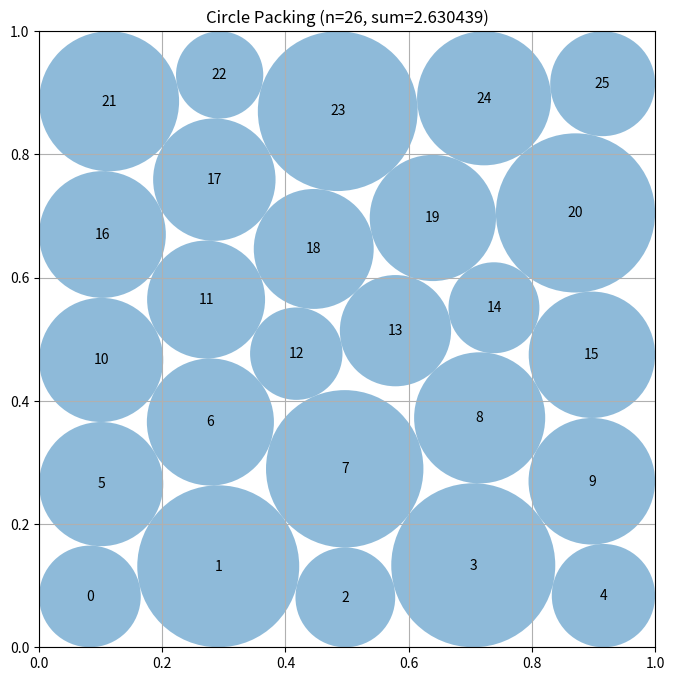

Recreate this plot in Python.
# EVOLVE-BLOCK-START
"""High-quality unequal-circle packing constructor for n=26."""
import numpy as np


def construct_packing():
    """
    Find a dense packing of 26 variable-radius circles in the unit square.

    Several row-contact topologies are explored.  Each local solve optimizes
    all center coordinates and radii simultaneously; the best feasible result
    is returned after a strict final geometric scaling.
    """
    n = 26
    pair_i, pair_j = np.triu_indices(n, 1)
    pair_count = len(pair_i)
    variable_count = 3 * n

    def unpack(z):
        return z[:2 * n].reshape(n, 2), z[2 * n:]

    def objective(z):
        return -np.sum(z[2 * n:])

    def objective_jac(z):
        g = np.zeros(variable_count)
        g[2 * n:] = -1.0
        return g

    def constraints(z):
        centers, radii = unpack(z)
        d = centers[pair_i] - centers[pair_j]
        # Squared pair constraints are smooth away from coincident centers and
        # considerably cheaper than 325 norm evaluations.
        pair_gap = np.einsum("ij,ij->i", d, d) - (
            radii[pair_i] + radii[pair_j]
        ) ** 2

        wall_gap = np.concatenate((
            centers[:, 0] - radii,
            1.0 - centers[:, 0] - radii,
            centers[:, 1] - radii,
            1.0 - centers[:, 1] - radii,
        ))
        return np.concatenate((pair_gap, wall_gap))

    def constraint_jac(z):
        centers, radii = unpack(z)
        jac = np.zeros((pair_count + 4 * n, variable_count))

        rows = np.arange(pair_count)
        dx = centers[pair_i, 0] - centers[pair_j, 0]
        dy = centers[pair_i, 1] - centers[pair_j, 1]
        rs = radii[pair_i] + radii[pair_j]

        jac[rows, 2 * pair_i] = 2.0 * dx
        jac[rows, 2 * pair_i + 1] = 2.0 * dy
        jac[rows, 2 * pair_j] = -2.0 * dx
        jac[rows, 2 * pair_j + 1] = -2.0 * dy
        jac[rows, 2 * n + pair_i] = -2.0 * rs
        jac[rows, 2 * n + pair_j] = -2.0 * rs

        k = np.arange(n)
        offset = pair_count

        jac[offset + k, 2 * k] = 1.0
        jac[offset + k, 2 * n + k] = -1.0

        jac[offset + n + k, 2 * k] = -1.0
        jac[offset + n + k, 2 * n + k] = -1.0

        jac[offset + 2 * n + k, 2 * k + 1] = 1.0
        jac[offset + 2 * n + k, 2 * n + k] = -1.0

        jac[offset + 3 * n + k, 2 * k + 1] = -1.0
        jac[offset + 3 * n + k, 2 * n + k] = -1.0

        return jac

    def strictly_feasible_radii(centers, radii):
        """Apply a common safety scale preserving the optimized geometry."""
        factors = [1.0]
        for k in range(n):
            r = radii[k]
            if r > 0.0:
                x, y = centers[k]
                factors.extend((x / r, (1.0 - x) / r,
                                y / r, (1.0 - y) / r))

        d = centers[pair_i] - centers[pair_j]
        distances = np.sqrt(np.einsum("ij,ij->i", d, d))
        radius_sums = radii[pair_i] + radii[pair_j]
        mask = radius_sums > 0.0
        factors.extend((distances[mask] / radius_sums[mask]).tolist())

        scale = min(1.0, min(factors) * (1.0 - 2e-10))
        return radii * max(0.0, scale)

    def layered_seed(row_sizes, phase, rng):
        """
        Produce a wall-aware staggered seed.  Row-level displacements explore
        contact graphs that independent point noise rarely reaches.
        """
        rows = len(row_sizes)
        points = []
        for row, count in enumerate(row_sizes):
            # Broad vertical span permits eventual top and bottom wall contacts.
            y = 0.085 + 0.830 * row / max(rows - 1, 1)

            # Six-circle rows tend to contact side walls; shorter rows are inset.
            inset = 0.075 if count >= 6 else (
                0.115 if count == 5 else 0.170
            )
            xs = np.linspace(inset, 1.0 - inset, count)

            row_shift = 0.010 * np.sin(phase + 1.71 * row)
            row_lift = 0.009 * np.cos(phase + 1.19 * row)

            for col, x in enumerate(xs):
                # Coherent stagger plus small deterministic asymmetry breaks
                # artificial reflection-stationary configurations.
                stagger = 0.012 * ((row + col) & 1) - 0.006
                wiggle_x = 0.004 * np.sin(2.31 * (row + 1) *
                                           (col + 1) + phase)
                wiggle_y = 0.004 * np.cos(1.47 * (row + 2) *
                                           (col + 1) + phase)
                points.append((
                    np.clip(x + row_shift + stagger + wiggle_x,
                            0.025, 0.975),
                    np.clip(y + row_lift + wiggle_y, 0.025, 0.975),
                ))

        result = np.asarray(points, dtype=float)

        # A tiny deterministic global deformation diversifies equivalent row
        # patterns without destroying their triangular-lattice structure.
        result += rng.normal(0.0, 0.0012, result.shape)
        return np.clip(result, 0.02, 0.98)

    # The defect location changes which circles can acquire wall contacts and
    # is therefore much more consequential than repeated random perturbations.
    templates = (
        (5, 6, 5, 5, 5),
        (5, 5, 6, 5, 5),
        (5, 5, 5, 6, 5),
        (6, 5, 5, 5, 5),
        (5, 5, 5, 5, 6),
        (4, 6, 5, 6, 5),
        (5, 4, 6, 5, 6),
        (6, 5, 4, 6, 5),
        (5, 6, 4, 5, 6),
    )

    rng = np.random.default_rng(26031926)
    best_centers = None
    best_radii = None
    best_value = -np.inf

    # A dependency-free valid fallback.
    fallback_r = 0.099999
    fallback_rows = (5, 6, 5, 6, 4)
    fallback = []
    for row, count in enumerate(fallback_rows):
        y = fallback_r + row * np.sqrt(3.0) * fallback_r
        if count == 6:
            xs = np.linspace(fallback_r, 1.0 - fallback_r, count)
        else:
            xs = np.linspace(2.0 * fallback_r, 1.0 - 2.0 * fallback_r, count)
        fallback.extend((x, y) for x in xs)
    best_centers = np.asarray(fallback, dtype=float)
    best_radii = np.full(n, fallback_r)
    best_value = float(np.sum(best_radii))

    try:
        from scipy.optimize import minimize

        bounds = (
            [(0.00001, 0.99999)] * (2 * n) +
            [(0.000001, 0.30)] * n
        )

        starts = []
        for t, template in enumerate(templates):
            starts.append(layered_seed(template, 0.43 * t, rng))

        # Include a slightly compressed regular hexagonal arrangement as a
        # separate basin from the defect-focused layered arrangements.
        regular = layered_seed((5, 6, 5, 6, 4), 4.31, rng)
        regular[:, 1] = 0.5 + 0.965 * (regular[:, 1] - 0.5)
        starts.append(np.clip(regular, 0.02, 0.98))

        for attempt, center_start in enumerate(starts):
            # Very small initial disks make every seed feasible and allow SLSQP
            # to select unequal radii rather than inherit a fixed-radius mesh.
            initial_radius = 0.003 if attempt < len(templates) else 0.006
            z0 = np.concatenate((
                center_start.ravel(),
                np.full(n, initial_radius),
            ))

            result = minimize(
                objective,
                z0,
                jac=objective_jac,
                method="SLSQP",
                bounds=bounds,
                constraints={
                    "type": "ineq",
                    "fun": constraints,
                    "jac": constraint_jac,
                },
                options={
                    "maxiter": 1050,
                    "ftol": 2e-11,
                    "disp": False,
                },
            )

            if result.x is None:
                continue

            centers, radii = unpack(result.x)
            radii = strictly_feasible_radii(centers, radii)
            value = float(np.sum(radii))

            # Check actual geometry, rather than trusting optimizer status.
            if value > best_value and np.min(constraints(
                    np.concatenate((centers.ravel(), radii))
            )) >= -2e-9:
                best_centers = centers.copy()
                best_radii = radii.copy()
                best_value = value

    except Exception:
        pass

    # One final conservative scaling makes output robust to platform-level
    # floating point differences in the evaluator's overlap test.
    best_radii = strictly_feasible_radii(best_centers, best_radii)
    best_value = float(np.sum(best_radii))
    return best_centers, best_radii, best_value


def compute_max_radii(centers):
    """
    Compute conservative radii for supplied centers such that circles stay
    inside the unit square and do not overlap.
    """
    n = centers.shape[0]
    radii = np.ones(n)

    for i in range(n):
        x, y = centers[i]
        radii[i] = min(x, y, 1.0 - x, 1.0 - y)

    for i in range(n):
        for j in range(i + 1, n):
            distance = np.sqrt(np.sum((centers[i] - centers[j]) ** 2))
            if radii[i] + radii[j] > distance:
                scale = distance / (radii[i] + radii[j])
                radii[i] *= scale
                radii[j] *= scale

    return radii


# EVOLVE-BLOCK-END


# This part remains fixed (not evolved)
def run_packing():
    """Run the circle packing constructor for n=26"""
    centers, radii, sum_radii = construct_packing()
    return centers, radii, sum_radii


def visualize(centers, radii):
    """
    Visualize the circle packing

    Args:
        centers: np.array of shape (n, 2) with (x, y) coordinates
        radii: np.array of shape (n) with radius of each circle
    """
    import matplotlib.pyplot as plt
    from matplotlib.patches import Circle

    fig, ax = plt.subplots(figsize=(8, 8))

    # Draw unit square
    ax.set_xlim(0, 1)
    ax.set_ylim(0, 1)
    ax.set_aspect("equal")
    ax.grid(True)

    # Draw circles
    for i, (center, radius) in enumerate(zip(centers, radii)):
        circle = Circle(center, radius, alpha=0.5)
        ax.add_patch(circle)
        ax.text(center[0], center[1], str(i), ha="center", va="center")

    plt.title(f"Circle Packing (n={len(centers)}, sum={sum(radii):.6f})")
    plt.show()


if __name__ == "__main__":
    centers, radii, sum_radii = run_packing()
    print(f"Sum of radii: {sum_radii}")
    # AlphaEvolve improved this to 2.635

    # Uncomment to visualize:
    visualize(centers, radii)
